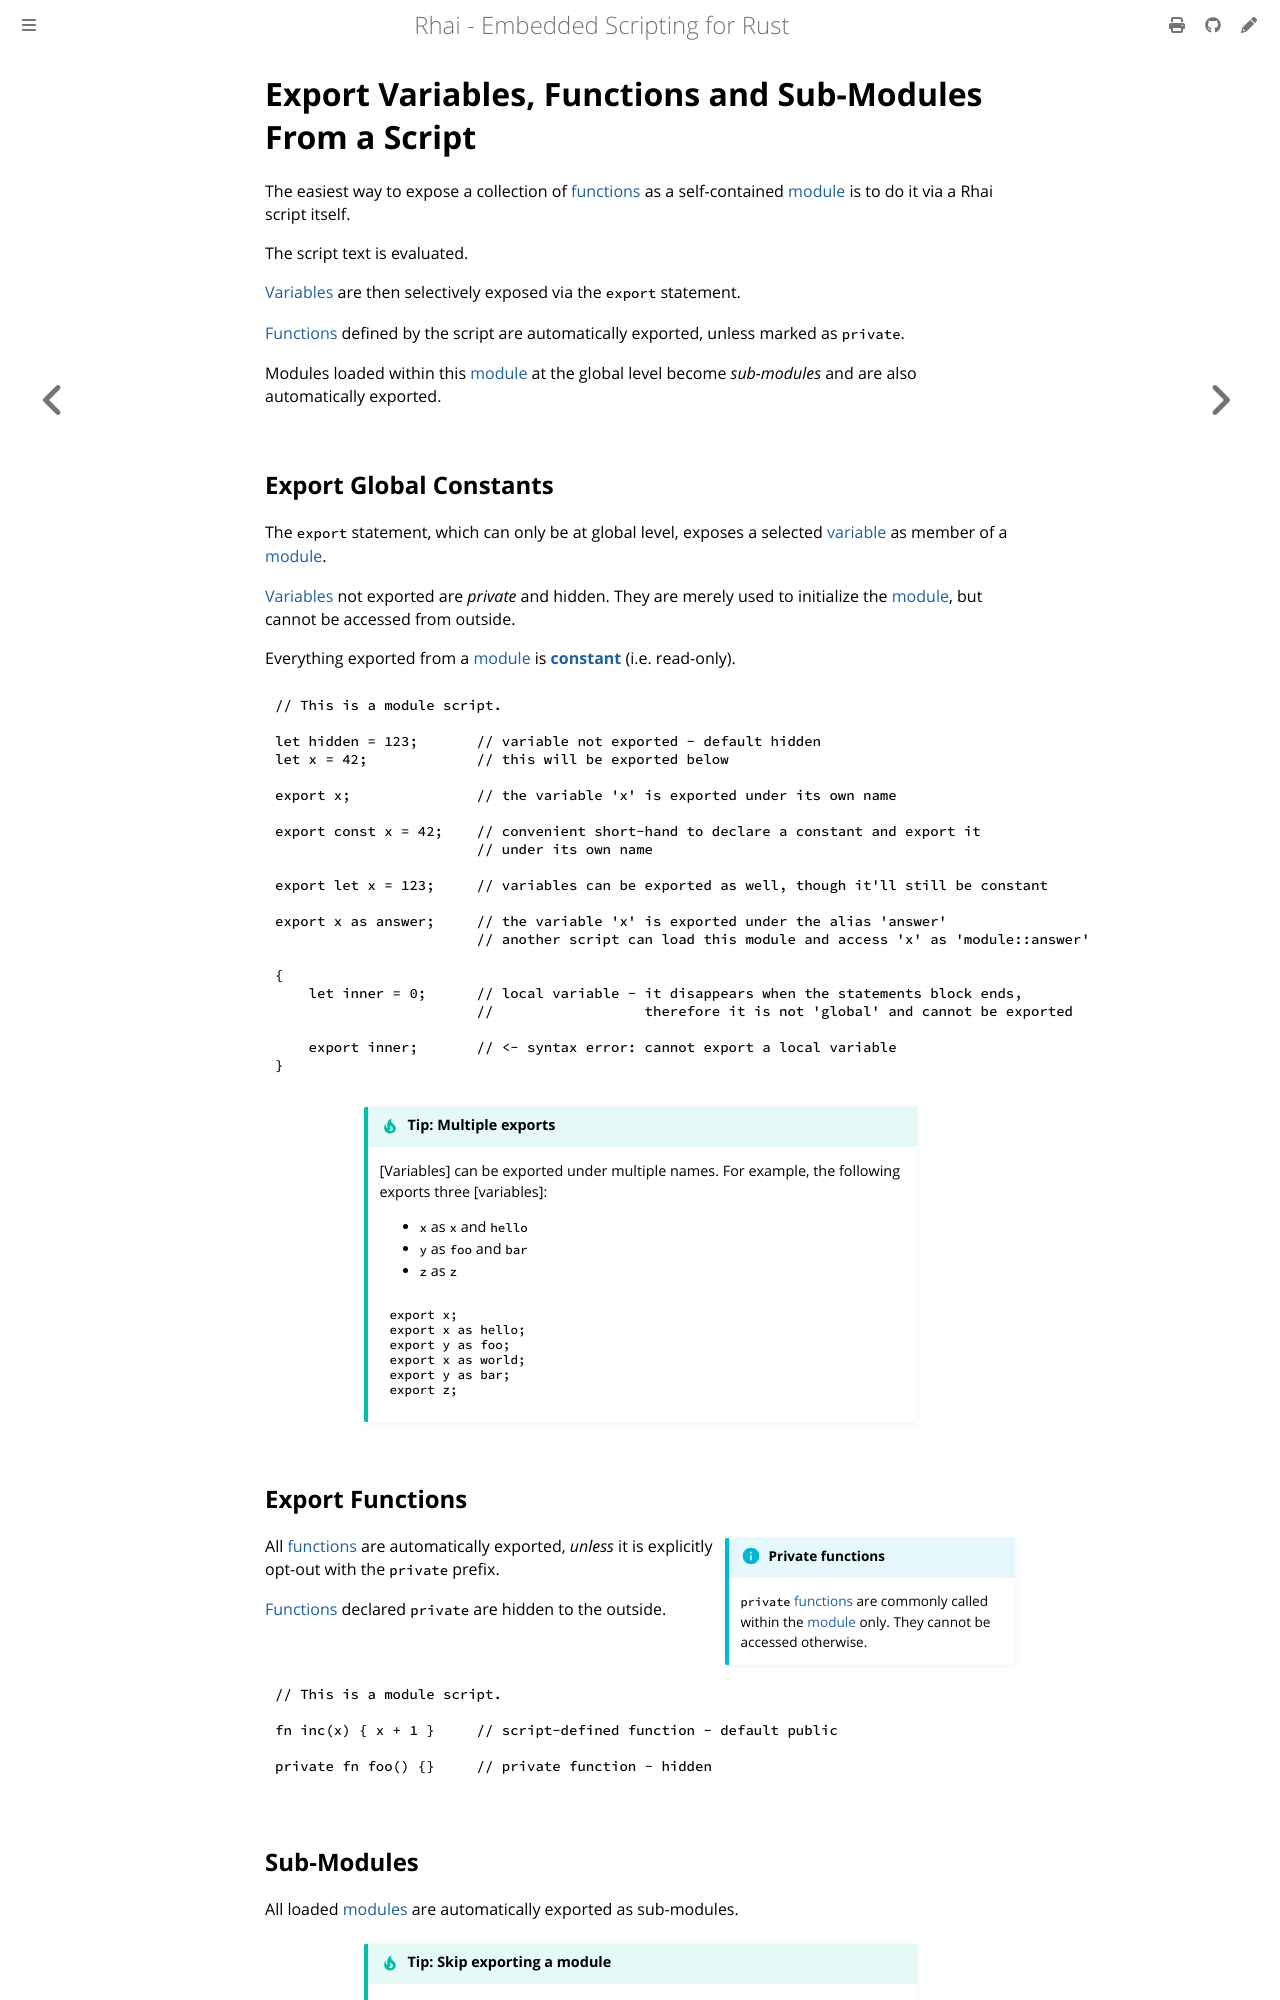

repository: rhaiscript/book · page: ref/modules/export.html · generator: mdbook

Export Variables, Functions and Sub-Modules From a Script
=========================================================

The easiest way to expose a collection of [functions](../functions.md) as a self-contained [module](index.md)
is to do it via a Rhai script itself.

The script text is evaluated.

[Variables](../variables.md) are then selectively exposed via the `export` statement.

[Functions](../functions.md) defined by the script are automatically exported, unless marked as `private`.

Modules loaded within this [module](index.md) at the global level become _sub-modules_ and are also
automatically exported.


Export Global Constants
-----------------------

The `export` statement, which can only be at global level, exposes a selected
[variable](../variables.md) as member of a [module](index.md).

[Variables](../variables.md) not exported are _private_ and hidden. They are merely used to
initialize the [module](index.md), but cannot be accessed from outside.

Everything exported from a [module](index.md) is **[constant](../constants.md)** (i.e. read-only).

```js
// This is a module script.

let hidden = 123;       // variable not exported - default hidden
let x = 42;             // this will be exported below

export x;               // the variable 'x' is exported under its own name

export const x = 42;    // convenient short-hand to declare a constant and export it
                        // under its own name

export let x = 123;     // variables can be exported as well, though it'll still be constant

export x as answer;     // the variable 'x' is exported under the alias 'answer'
                        // another script can load this module and access 'x' as 'module::answer'

{
    let inner = 0;      // local variable - it disappears when the statements block ends,
                        //                  therefore it is not 'global' and cannot be exported

    export inner;       // <- syntax error: cannot export a local variable
}
```

```admonish tip.small "Tip: Multiple exports"

[Variables] can be exported under multiple names.
For example, the following exports three [variables]:
* `x` as `x` and `hello`
* `y` as `foo` and `bar`
* `z` as `z`

~~~js
export x;
export x as hello;
export y as foo;
export x as world;
export y as bar;
export z;
~~~
```


Export Functions
----------------

```admonish info.side.wide "Private functions"

`private` [functions](../functions.md) are commonly called within the [module](index.md) only.
They cannot be accessed otherwise.
```

All [functions](../functions.md) are automatically exported, _unless_ it is explicitly opt-out with
the `private` prefix.

[Functions](../functions.md) declared `private` are hidden to the outside.

```rust
// This is a module script.

fn inc(x) { x + 1 }     // script-defined function - default public

private fn foo() {}     // private function - hidden
```
